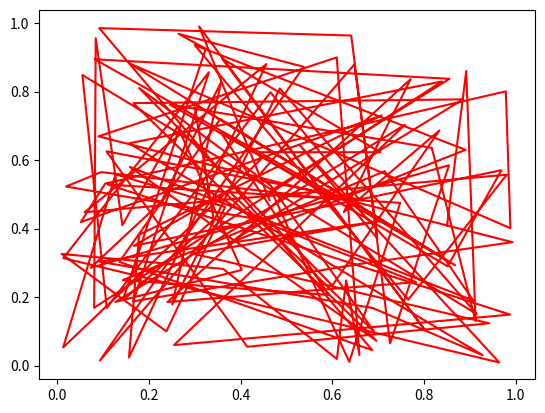
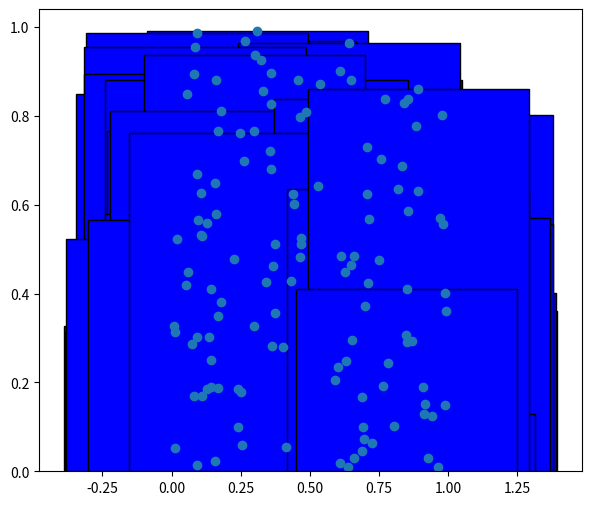

These figures' Python source, in order:
import numpy as np
import matplotlib.pyplot as plt
import random 
array_A = np.random.rand(125)
array_B =np.random.rand(125)
plt.plot(array_A,array_B,color="red")
plt.show()
plt.figure(figsize=(7,6))
plt.bar(array_A,array_B,color="blue",edgecolor="black")
plt.show()
plt.scatter(array_A,array_B)
plt.show()
